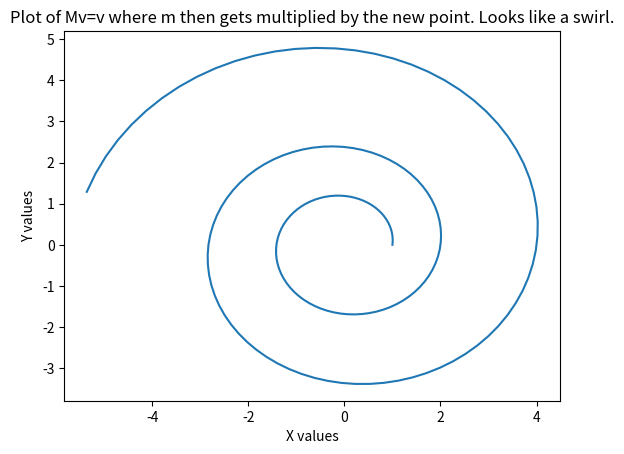

Write Python code to recreate this figure.
# [redacted]
# Assignment: Lab 10 part 3
# Class: ENGR102-236
# An aggie does not lie, cheat, nor steal, nor tolerate those who do


import numpy as np
import matplotlib
import matplotlib.pyplot as plt


# Main function
def main():
    # generates the arrays
    v = np.array([1, 0])
    M = np.array([[1.0058, -0.087156], [0.087156, 1.00583]])
    # iterator value
    x = 1
    # lists of values
    x_values = [1]
    y_values = [0]
    # while loop to multiply
    while x < 180:
        print(M @ v)
        v = M @ v
        x += 1
        x_values.append(v[0])
        y_values.append(v[1])
    # creates the final plot
    plt.plot(x_values, y_values)
    # labels
    plt.ylabel('Y values')
    plt.xlabel('X values')
    plt.title('Plot of Mv=v where m then gets multiplied by the new point. Looks like a swirl.')
    # showing plot
    plt.show()


# If file is run call main
if __name__ == "__main__":
    main()
